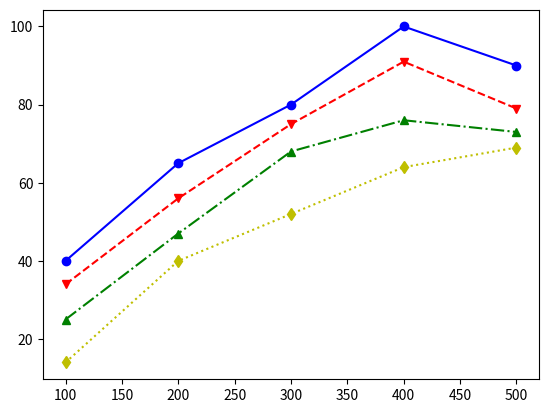

Here is the Python script that generated this plot:
import matplotlib.pyplot as plt
x = [100, 200, 300, 400, 500,]
y1 = [40, 65, 80, 100, 90]
y2 = [34, 56, 75, 91, 79]
y3 = [25, 47, 68, 76, 73]
y4 = [14, 40, 52, 64, 69]

plt.plot(x, y1, marker="o", color='blue', linestyle = "-")
plt.plot(x, y2, marker="v", color='red', linestyle = "--")
plt.plot(x, y3, marker="^", color='green', linestyle = "-.")
plt.plot(x, y4, marker="d", color='y', linestyle = ":")
plt.show()